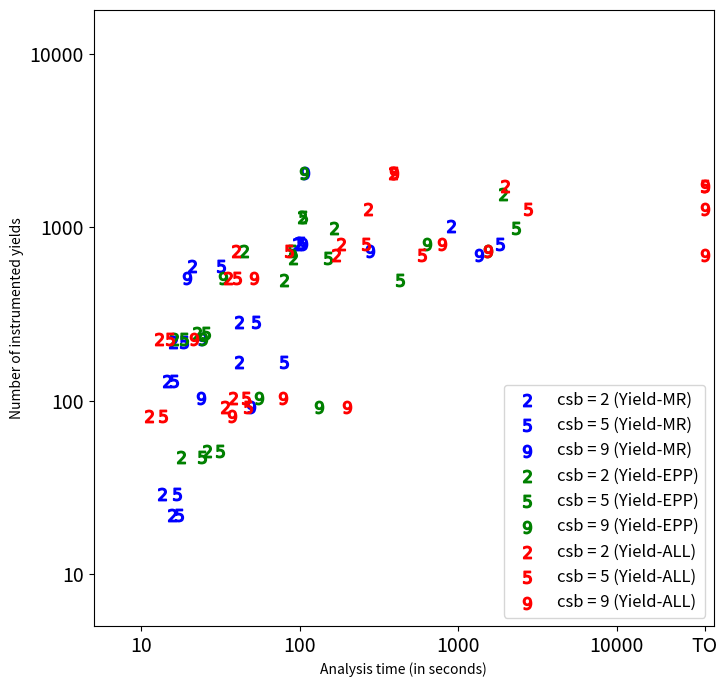

Python code for this plot:
OUTPUT='correlation.pdf'
XLABEL='Analysis time (in seconds)'
YLABEL='Number of instrumented yields'
TIMEOUT=36000
YIELDS=18000

import numpy as np
import matplotlib.pyplot as plt
import math
import sys

from matplotlib.backends.backend_pdf import PdfPages

plt.rcParams['xtick.minor.size'] = 0
plt.rcParams['ytick.minor.size'] = 0

x0 = [13.5, 41.3, 15.7, 3.1,    14.5, 41.6,    99.2, 95.5, 21.0,              906.0, 15.9]
x1 = [16.9, 79.4, 17.3, 3.1,    16.1, 52.9,    102.4, 1847.9, 32.0,           0, 18.5]
x2 = [49.3, 1358.9, 23.9, 3.1,  19.3, 104.6,   107.6, 0, 278.0,               0, 24.3]

z0 = [17.7, 79.4, 26.1, 3.1,   22.3, 91.2,     104.0, 164.9, 44.4,        1924.4, 16.1]
z1 = [24.2, 432.4, 31.2, 3.1,  25.7, 150.7,    105.5, 2309.8, 89.6,       0, 18.5]
z2 = [132.1, 0, 55.2, 3.2,     33.0, 633.2,    107.1, 0, 1543.4,          0, 24.5]

y0 = [33.5, 169.3, 38.1, 11.1   , 35.0, 182.6,   388.0, 271.0, 39.8,            1966.5, 12.9]
y1 = [47.0, 595.1, 45.6, 13.8   , 40.2, 263.7,   390.8, 2746.6, 85.0,           36000, 15.2]
y2 = [197.5, 36000, 78.4, 37.3   , 51.8, 793.0,   392.1, 36000, 1539.9,         36000, 21.4]

yx = [29, 167, 22, 0,    129, 286,     812, 805, 601,      1024, 217]

yz = [47, 500, 51, 0,    245, 664,     1143, 996, 732,      1566, 227]

yy = [92, 691, 104, 82,  513, 801,     2058, 1270, 732,      1745, 227]

# setup a figure
pp = PdfPages(OUTPUT)
fig, ax = plt.subplots(figsize=(8,8))

# plot the data (csb = 2)
ax.scatter(x0, yx, s=80, color='b', zorder = 10, marker='$2$', label='csb = 2 (Yield-MR)')
# plot the data (csb = 5)
ax.scatter(x1, yx, s=80, color='b', zorder = 10, marker='$5$', label='csb = 5 (Yield-MR)')
# plot the data (csb = 9)
ax.scatter(x2, yy, s=80, color='b', zorder = 10, marker='$9$', label='csb = 9 (Yield-MR)')

# plot the data (csb = 2)
ax.scatter(z0, yz, s=80, color='g', zorder = 10, marker='$2$', label='csb = 2 (Yield-EPP)')
# plot the data (csb = 5)
ax.scatter(z1, yz, s=80, color='g', zorder = 10, marker='$5$', label='csb = 5 (Yield-EPP)')
# plot the data (csb = 9)
ax.scatter(z2, yy, s=80, color='g', zorder = 10, marker='$9$', label='csb = 9 (Yield-EPP)')

# plot the data (csb = 2)
ax.scatter(y0, yy, s=80, color='r', zorder = 10, marker='$2$', label='csb = 2 (Yield-ALL)')
# plot the data (csb = 5)
ax.scatter(y1, yy, s=80, color='r', zorder = 10, marker='$5$', label='csb = 5 (Yield-ALL)')
# plot the data (csb = 9)
ax.scatter(y2, yy, s=80, color='r', zorder = 10, marker='$9$', label='csb = 9 (Yield-ALL)')

# setup log scales
ax.set_xscale('log')
ax.set_yscale('log')

# label timeout and remove redundant 0.1 from x-axis
locs,labels = plt.xticks()
locs = np.concatenate((locs,[TIMEOUT]))
def xlabel(x):
  if x == TIMEOUT: return "TO"
  elif x == 0.01: return ""
  else: return "%g" % x
plt.xticks(locs, map(xlabel, locs), fontsize=14)
def ylabel(x):
  if x == YIELDS: return "18000"
  else: return "%g" % x
plt.yticks(locs, map(ylabel, locs), fontsize=14)

# add labels, legend and make it nicer
ax.set_xlabel(XLABEL)
ax.set_ylabel(YLABEL)
ax.set_xlim(5, TIMEOUT + 5000)
ax.set_ylim(5, YIELDS)
ax.legend(loc=4, prop={'size':12})

# done!
pp.savefig(fig, bbox_inches='tight')
pp.close()
